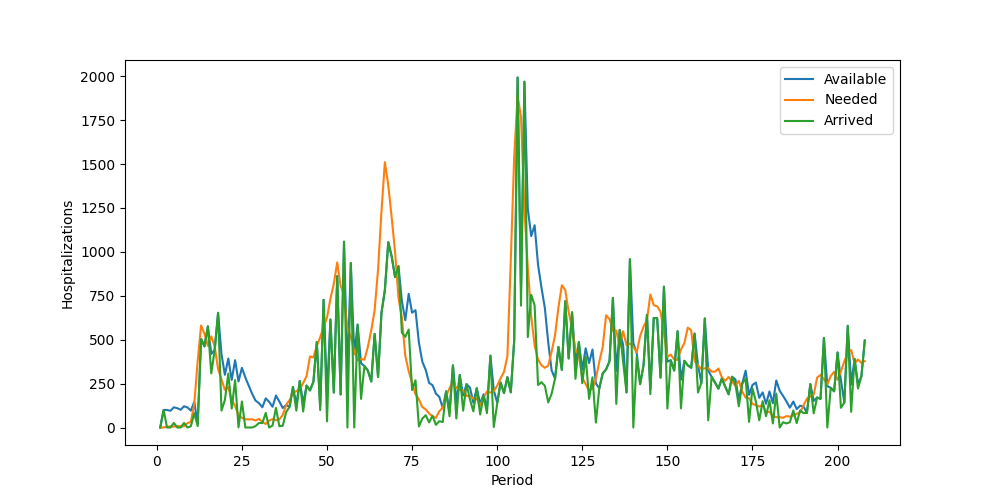

Source data for this figure (header and first rows):
Period, Inventory, Arrived, Available, Needed, Succeeded, Failed, Lost
1, 0, 0, 0, 0, 0, 0, 0
2, 0, 100, 100, 0, 0, 0, 0
3, 100, 0, 100, 5, 5, 0, 0
4, 95, 0, 95, 6, 6, 0, 0
5, 89, 26, 115, 5, 5, 0, 0
6, 110, 0, 110, 9, 9, 0, 0
7, 101, 0, 101, 6, 6, 0, 0
8, 95, 26, 121, 7, 7, 0, 0
9, 114, 0, 114, 25, 25, 0, 0
10, 89, 7, 96, 32, 32, 0, 0
11, 64, 82, 146, 134, 134, 0, 0
12, 12, 8, 20, 377, 20, 357, 0
13, 0, 504, 504, 581, 504, 77, 0
14, 0, 462, 462, 534, 462, 72, 0
15, 0, 576, 576, 465, 465, 0, 0
16, 111, 308, 419, 519, 419, 100, 0
17, 0, 442, 442, 461, 442, 19, 0
18, 0, 653, 653, 332, 332, 0, 0
19, 321, 96, 417, 274, 274, 0, 0
20, 143, 157, 300, 214, 214, 0, 0
21, 86, 307, 393, 230, 230, 0, 0
22, 163, 108, 271, 158, 158, 0, 0
23, 113, 270, 383, 122, 122, 0, 0
24, 261, 1, 262, 70, 70, 0, 0
25, 192, 148, 340, 55, 55, 0, 0
26, 285, 0, 285, 47, 47, 0, 0
27, 238, 0, 238, 46, 46, 0, 0
28, 192, 0, 192, 47, 47, 0, 0
29, 145, 8, 153, 40, 40, 0, 0
30, 113, 26, 139, 49, 49, 0, 0
31, 90, 25, 115, 32, 32, 0, 0
32, 83, 83, 166, 20, 20, 0, 0
33, 146, 0, 146, 39, 39, 0, 0
34, 107, 11, 118, 48, 48, 0, 0
35, 70, 112, 182, 41, 41, 0, 0
36, 141, 7, 148, 47, 47, 0, 0
37, 101, 10, 111, 71, 71, 0, 0
38, 40, 88, 128, 129, 128, 1, 0
39, 0, 118, 118, 156, 118, 38, 0
40, 0, 231, 231, 196, 196, 0, 0
41, 35, 96, 131, 207, 131, 76, 0
42, 0, 265, 265, 218, 218, 0, 0
43, 47, 91, 138, 253, 138, 115, 0
44, 0, 239, 239, 293, 239, 54, 0
45, 0, 211, 211, 405, 211, 194, 0
46, 0, 260, 260, 399, 260, 139, 0
47, 0, 487, 487, 464, 464, 0, 0
48, 23, 99, 122, 514, 122, 392, 0
49, 0, 727, 727, 572, 572, 0, 0
50, 155, 35, 190, 625, 190, 435, 0
51, 0, 615, 615, 733, 615, 118, 0
52, 0, 199, 199, 818, 199, 619, 0
53, 0, 862, 862, 940, 862, 78, 0
54, 0, 188, 188, 806, 188, 618, 0
55, 0, 1058, 1058, 757, 757, 0, 0
56, 301, 0, 301, 565, 301, 264, 0
57, 0, 937, 937, 518, 518, 0, 0
58, 419, 0, 419, 434, 419, 15, 0
59, 0, 586, 586, 383, 383, 0, 0
60, 203, 163, 366, 391, 366, 25, 0
... 148 more rows
